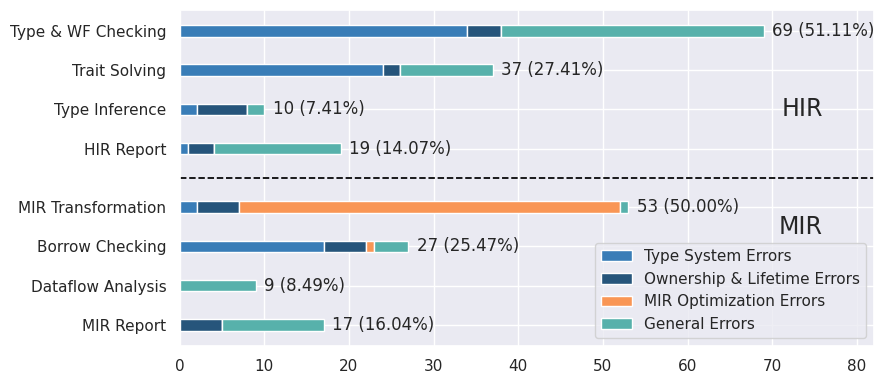

The script that saved this image: (Note: this script raises an exception after producing the figure.)
import matplotlib.pyplot as plt
import seaborn as sns
import numpy as np

if __name__ == '__main__':
    # Set seaborn theme
    sns.set_theme(style="darkgrid")
    plt.tick_params(labelsize=12)
    plt.rcParams['pdf.use14corefonts'] = True

    palette = sns.color_palette()
    colors = ['#26557b', '#397db7', '#57b1ab', '#8ecfb0', '#d5ecbb', '#fed993', '#f99655', '#eb6046', '#ca324c']
    custom_colors = [colors[1], colors[0], colors[6], colors[2]]

    categories = ['MIR Report', 'Dataflow Analysis', 'Borrow Checking', 'MIR Transformation',
                  'HIR Report', 'Type Inference', 'Trait Solving', 'Type & WF Checking']
    values = [17, 9, 27, 53, 19, 10, 37, 69]

    causes = ['Type System Errors', 'Ownership & Lifetime Errors', 'MIR Optimization Errors', 'General Errors']

    bug_counts = {
        'MIR Report': [0, 5, 0, 12],
        'Dataflow Analysis': [0, 0, 0, 9],
        'Borrow Checking': [17, 5, 1, 4],
        'MIR Transformation': [2, 5, 45, 1],
        'HIR Report': [1, 3, 0, 15],
        'Type Inference': [2, 6, 0, 2],
        'Trait Solving': [24, 2, 0, 11],
        'Type & WF Checking': [34, 4, 0, 31]
    }

    # Create figure and axis
    fig, ax = plt.subplots(figsize=(9, 4))

    # Manual y positions
    y_pos = np.arange(len(categories))

    # Add vertical spacing between MIR and HIR bars
    y_shifted = np.array([i if i < 4 else i + 0.5 for i in y_pos])

    # Draw stacked horizontal bars
    bottoms = np.zeros(len(categories))
    bars = []

    for i, tool in enumerate(causes):
        counts = [bug_counts[stage][i] for stage in categories]
        bars.append(ax.barh(y_shifted, counts, left=bottoms, height=0.3, label=tool, color=custom_colors[i]))
        bottoms += counts

    # Show total value and percentage at the end of each bar
    for i, value in enumerate(values):
        if i < 4:
            total = 106
            percent = (value / total) * 100
            plt.text(value + 1, y_shifted[i], f'{value} ({percent:.2f}%)', va='center', fontsize=12)
        else:
            total = 135
            percent = (value / total) * 100
            plt.text(value + 1, y_shifted[i], f'{value} ({percent:.2f}%)', va='center', fontsize=12)

    # Add dashed line between MIR and HIR sections
    plt.axhline(y=y_shifted[3] + 0.75, color='black', linestyle='--', linewidth=1.25)

    # Add 'MIR' label beside first 4 bars
    plt.text(max(values) + 7, np.mean(y_shifted[:4]) + 1, 'MIR', ha='right', va='center', fontsize=17)

    # Add 'HIR' label beside last 4 bars
    plt.text(max(values) + 7, np.mean(y_shifted[4:]) - 0.5, 'HIR', ha='right', va='center', fontsize=17)

    # Set y-axis labels
    plt.yticks(y_shifted, categories)

    # Set x-axis range
    plt.xlim(0, 82)

    # Legend
    handles, labels = ax.get_legend_handles_labels()
    ax.legend(handles, labels)

    # Adjust layout
    plt.tight_layout()

    # Save figure
    plt.savefig(f"./plot/Fig4b.pdf", dpi=200, bbox_inches='tight')
